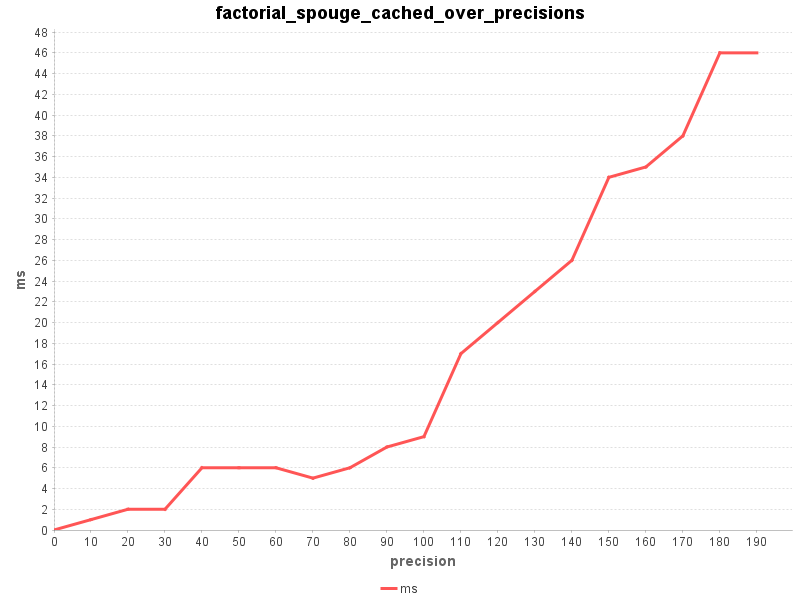

The file beside this chart, header and first rows:
precision, ms
0, 0
10, 1
20, 2
30, 2
40, 6
50, 6
60, 6
70, 5
80, 6
90, 8
100, 9
110, 17
120, 20
130, 23
140, 26
150, 34
160, 35
170, 38
180, 46
190, 46
